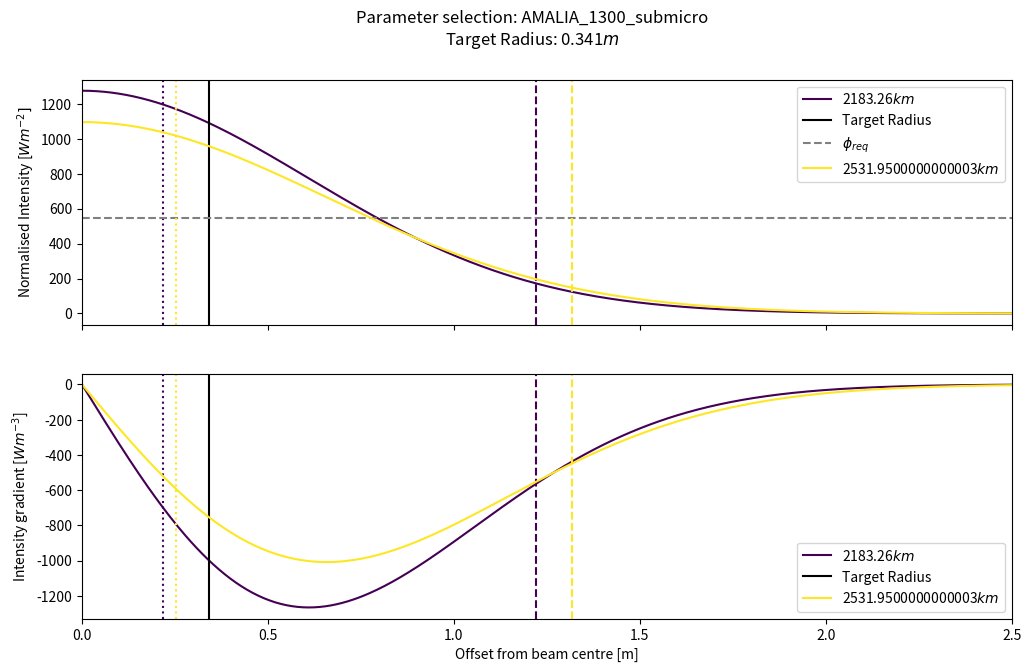

The matplotlib source for this figure:
"""
Author: Rohan Ramasamy
Date: 29/11/2018

This file is used to compute the gaussian beam divergence intensity for a particular beam radius.
"""

import numpy as np
import matplotlib.pyplot as plt
import scipy.interpolate as interpolate


def evaluate_w_z(w_0, wavelength, z):
	z_R = np.pi * w_0 ** 2 / wavelength
	w_z = w_0 * np.sqrt(1 + (z / z_R) ** 2)

	return w_z

def gaussian_beam_intensity(z, r, w_0, wavelength, P_in):
	w_z = evaluate_w_z(w_0, wavelength, z)
	I_0 = 2 * P_in / (np.pi * w_0 ** 2)
	I = I_0 * (w_0 / w_z) ** 2 * np.exp(-2 * r ** 2 / w_z ** 2)

	return I

def get_flux_transmitter_radius_dependence(w_t, z, wavelength, P_las, P_rec, A_rec):
	phi_rec = P_rec / A_rec
	phi_beam = P_las / (np.pi * w_t ** 2 * (1 + (z * wavelength / (np.pi * w_t ** 2)) ** 2))

	plt.figure()
	plt.plot(w_t, phi_beam)
	plt.axhline(phi_rec, linestyle='--')
	plt.show()

def get_transmitter_options():
	z = 2531e3
	wavelength = 859e-9
	P_rec = 43.0
	A_rec = 0.079
	P_las = 3.44e3
	w_t = np.linspace(0.05, 1.12, 100)
	get_flux_transmitter_radius_dependence(w_t, z, wavelength, P_las, P_rec, A_rec)

def get_intensity_profile():
	params = "AMALIA_1300_submicro"
	if params is "AMALIA_1300_submicro":
		ranges = [2183.26e3, 2531.95e3]
		r_radius = 2.5
		r = np.linspace(0.0, r_radius, 500)
		wavelength = 1070e-9
		w_0 = 0.8844
		P_in = 2.98e3
		P_rec = 200.0
		target_radius = 0.341
	elif params is "Sorato_2300_submicro":
		ranges = [3065150.0, 3644010.0]
		r_radius = 2.5
		r = np.linspace(0.0, r_radius, 500)
		wavelength = 1070e-9
		w_0 = 1.0562
		P_in = 4.29e3
		P_rec = 43.0
		target_radius = 0.158
	else:
		raise ValueError("Invalid parameter selection")
	r_moon = 1737e3
	sigma = 1e-7
	phi_req = P_rec / (np.pi * target_radius ** 2)

	fig, ax = plt.subplots(2, sharex=True, figsize=(12, 7))

	color_i = np.linspace(0, 1, len(ranges))
	for i, z in enumerate(ranges):
		c = plt.cm.viridis(color_i[i])

		I = gaussian_beam_intensity(z, r, w_0, wavelength, P_in)
		r_interp = interpolate.interp1d(I, r)
		I_interp = interpolate.interp1d(r, I)
		I_max = I_interp(0.0)

		r_e2 = r_interp(I_max / np.exp(2))
		ax[0].plot(r, I, label="{}$km$".format(z * 1e-3), color=c)
		ax[0].axvline(r_e2, linestyle='--', color=c)
		ax[0].axvline(sigma * z, linestyle=':', color=c)
		if i == 0:
			ax[0].axvline(target_radius, linestyle='-', color="k", label="Target Radius")
			ax[0].axhline(phi_req, linestyle='--', color="grey", label="$\phi_{req}$")
	
		I_grad = np.diff(I) / np.diff(r)

		ax[1].plot((r[0:-1] + r[1:]) / 2, I_grad, label="{}$km$".format(z * 1e-3), color=c)
		ax[1].axvline(r_e2, linestyle='--', color=c)
		ax[1].axvline(sigma * z, linestyle=':', color=c)
		if i == 0:
			ax[1].axvline(target_radius, linestyle='-', color="k", label="Target Radius")

	ax[0].set_xlim([0, r_radius])
	ax[0].set_ylabel("Normalised Intensity [$Wm^{-2}]$")
	ax[1].set_ylabel("Intensity gradient [$Wm^{-3}$]")
	ax[1].set_xlabel("Offset from beam centre [m]")
	ax[0].legend()
	ax[1].legend()
	fig.suptitle("Parameter selection: {}\nTarget Radius: {}$m$".format(params, target_radius))

	plt.savefig(params)
	plt.show()


if __name__ == '__main__':
	get_intensity_profile()
	# get_transmitter_options()

